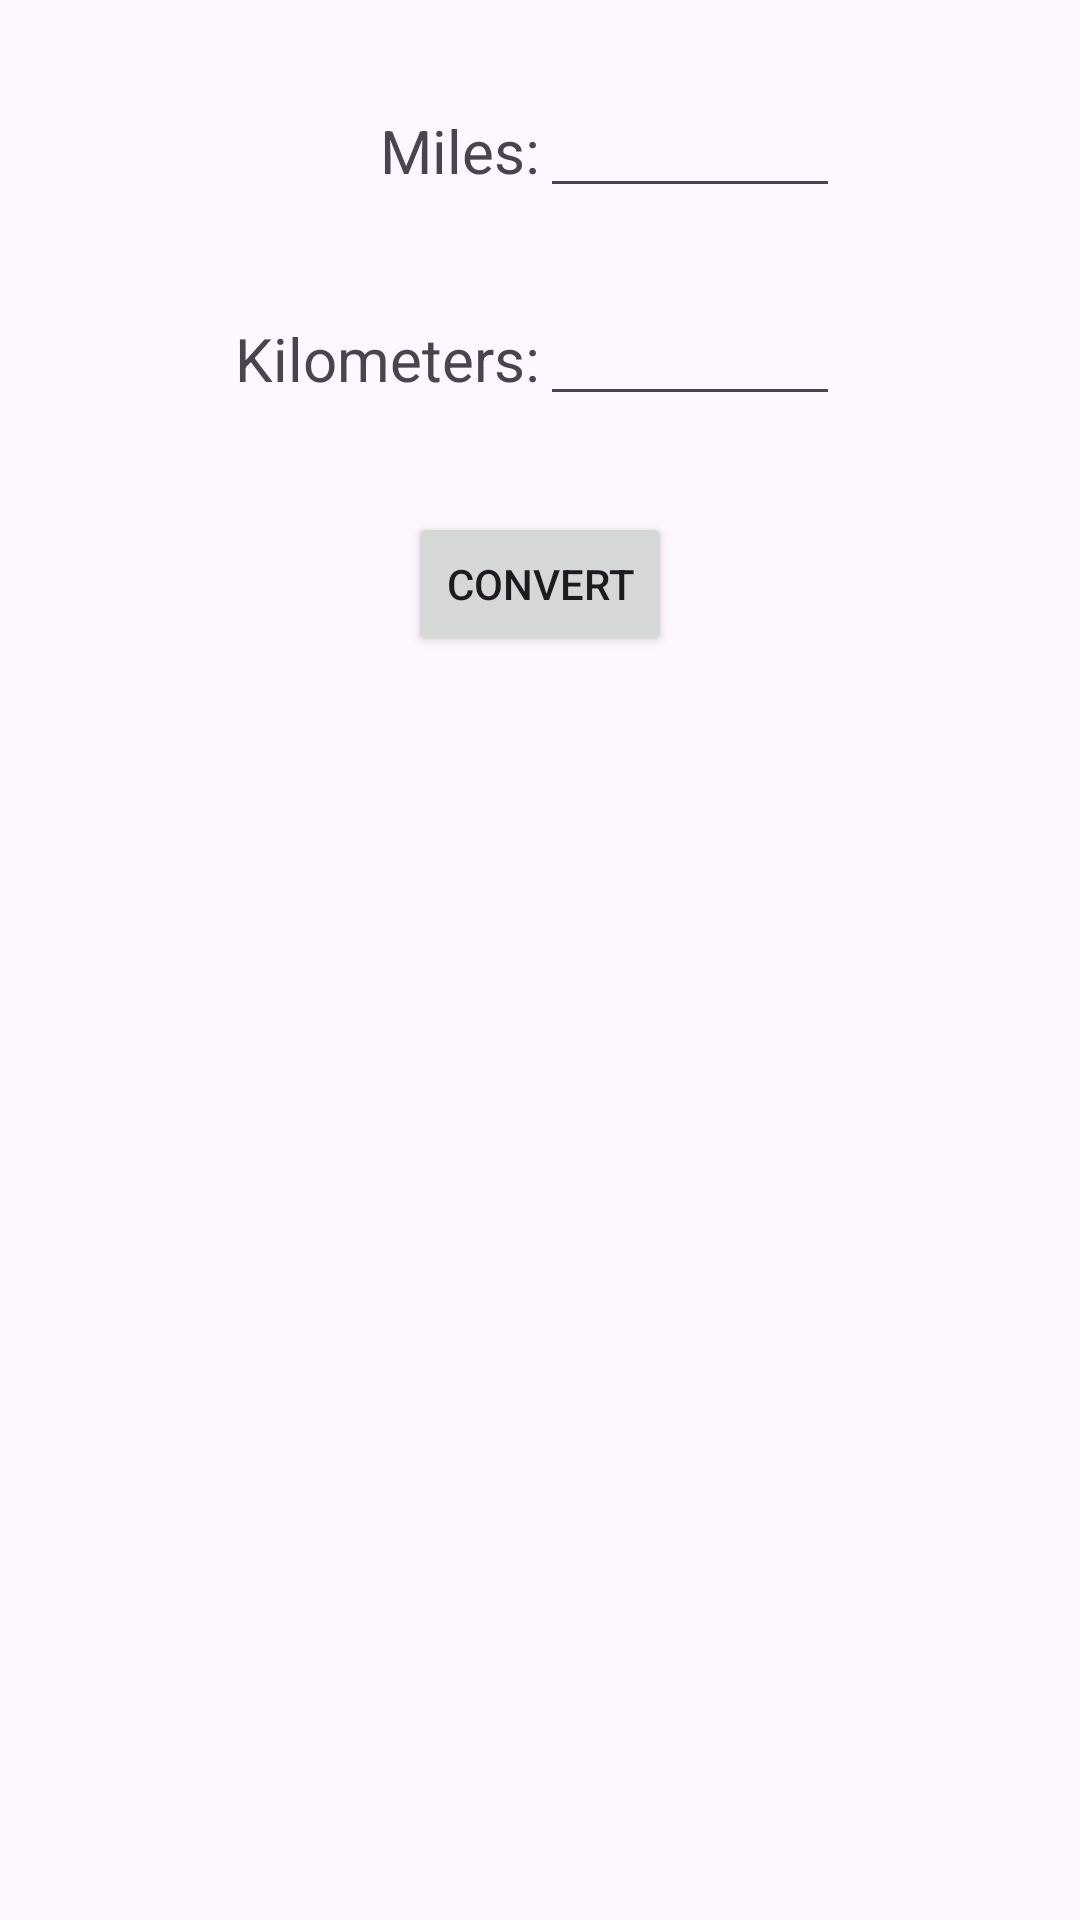

The Android layout XML behind this screen, and the referenced resources:
<!-- AndroidManifest.xml: application theme Theme.CS408_Calculator_Remix -->
<!-- res/layout/fragment_distance_calculator.xml -->
<?xml version="1.0" encoding="utf-8"?>
<androidx.constraintlayout.widget.ConstraintLayout xmlns:android="http://schemas.android.com/apk/res/android"
    xmlns:app="http://schemas.android.com/apk/res-auto"
    xmlns:tools="http://schemas.android.com/tools"
    android:id="@+id/main"
    android:layout_width="match_parent"
    android:layout_height="match_parent"
    tools:context=".MainActivity">

    <androidx.constraintlayout.widget.Guideline
        android:id="@+id/center_guideline"
        android:layout_width="wrap_content"
        android:layout_height="wrap_content"
        android:orientation="vertical"
        app:layout_constraintGuide_percent=".5" />

    <TextView
        android:id="@+id/miles_text"
        android:layout_width="wrap_content"
        android:layout_height="wrap_content"
        android:text="@string/miles_message"
        android:textSize="20sp"
        app:layout_constraintBaseline_toBaselineOf="@+id/miles_input"
        app:layout_constraintEnd_toStartOf="@+id/center_guideline" />

    <EditText
        android:id="@+id/miles_input"
        android:layout_width="100sp"
        android:layout_height="0dp"
        android:layout_marginTop="32dp"
        android:ems="10"
        android:inputType="text"
        android:textSize="15sp"
        app:layout_constraintStart_toStartOf="@+id/center_guideline"
        app:layout_constraintTop_toTopOf="parent" />

    <TextView
        android:id="@+id/kilometers_text"
        android:layout_width="wrap_content"
        android:layout_height="wrap_content"
        android:text="@string/kilometers_message"
        android:textSize="20sp"
        app:layout_constraintBaseline_toBaselineOf="@+id/kilometers_input"
        app:layout_constraintEnd_toStartOf="@+id/center_guideline" />

    <EditText
        android:id="@+id/kilometers_input"
        android:layout_width="100sp"
        android:layout_height="0dp"
        android:layout_marginTop="32dp"
        android:ems="10"
        android:inputType="text"
        android:textSize="15sp"
        app:layout_constraintStart_toStartOf="@+id/center_guideline"
        app:layout_constraintTop_toBottomOf="@+id/miles_input" />

    <Button
        android:id="@+id/convert_button"
        android:layout_width="wrap_content"
        android:layout_height="wrap_content"
        android:layout_marginTop="32dp"
        android:text="@string/convert_message"
        app:layout_constraintEnd_toEndOf="parent"
        app:layout_constraintStart_toStartOf="parent"
        app:layout_constraintTop_toBottomOf="@+id/kilometers_input" />

</androidx.constraintlayout.widget.ConstraintLayout>
<!-- resources referenced by this layout -->
<resources>
  <string name="convert_message">Convert</string>
  <string name="kilometers_message">Kilometers:</string>
  <string name="miles_message">Miles:</string>
  <style name="Theme.CS408_Calculator_Remix" parent="Base.Theme.CS408_Calculator_Remix" />
  <style name="Base.Theme.CS408_Calculator_Remix" parent="Theme.Material3.DayNight.NoActionBar">
          
          
      </style>
</resources>
